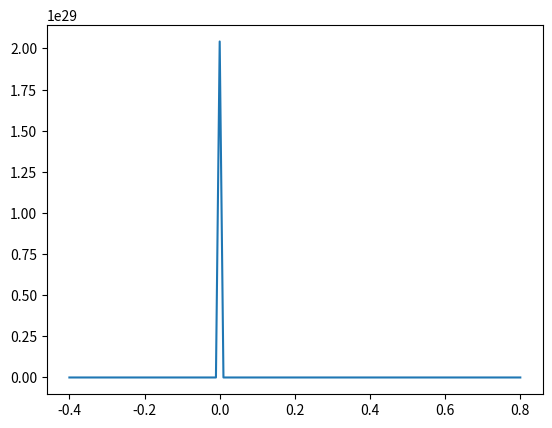

This chart was generated by the following Python code:
import numpy as np 
import matplotlib.pyplot as plt

# Implements the Bernoulli's Equation for fluid flow relevant to the problem.
def bern(h):
    Q = 1.2
    g = 9.81
    b = 1.8
    h0 = 0.6
    H = 0.035

    return ((Q * Q) / (2 * g * b * b * h * h)) + h + H - (Q * Q) / (2 * g * b * b * h0 * h0) - h0

# Bisection root-finding algorithm
def rf_bisect(f,xlo,xhi,xtol,nmax):
    if np.abs(f(xlo)) <= xtol:
        return (root, i)
    if np.abs(f(xlo)) <= xtol:
        return (root, i)

    x = (xlo + xhi) / 2.0
    for i in range(1, nmax): # God I hate Python
        if np.abs(f(x)) <= xtol:
            return (x, i)
        
        # Assign the limit with the same sign as x to x
        if (f(x) * f(xlo) > 0):
            xlo = x
            x = (xlo + xhi) / 2.0
        else:
            xhi = x
            x = (xlo + xhi) / 2.0
    
    print("Error: bisection algorithm timed out")
    return (None, nmax)

x = np.arange(-0.4, 0.8, 0.01)
plt.plot(x, bern(x))
plt.show()

(root, iters) = rf_bisect(bern, -1, -0, 1e-10, 50)
print(root)
(root, iters) = rf_bisect(bern, 0.2, 0.3, 1e-10, 50)
print(root)
(root, iters) = rf_bisect(bern, 0.5, 0.6, 1e-10, 50)
print(root)
